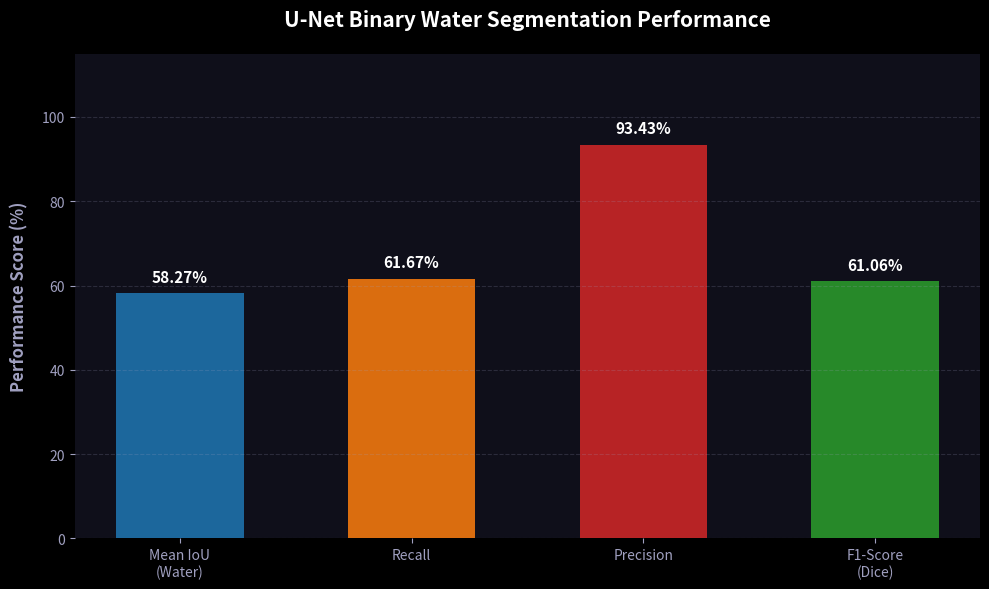

Write the Python code that produced this figure. (Note: this script raises an exception after producing the figure.)
import os
import matplotlib.pyplot as plt
import numpy as np

# 데이터 설정
metrics = ['Mean IoU\n(Water)', 'Recall', 'Precision', 'F1-Score\n(Dice)']
values = [58.27, 61.67, 93.43, 61.06]
colors = ['#1f77b4', '#ff7f0e', '#d62728', '#2ca02c'] # 파랑, 주황, 빨강, 초록 색상군

# 디자인 테마 설정 (어두운 고급형 테마)
plt.style.use('dark_background')
fig, ax = plt.subplots(figsize=(10, 6))
fig.patch.set_facecolor('#0f0f1a')
ax.set_facecolor('#0f0f1a')

# 막대 그리기
bars = ax.bar(metrics, values, color=colors, width=0.55, edgecolor='none', alpha=0.85)

# 축 및 레이블 스타일링
ax.set_ylim(0, 115)
ax.set_ylabel('Performance Score (%)', fontsize=12, fontweight='bold', color='#a0a0c0', labelpad=10)
ax.set_title('U-Net Binary Water Segmentation Performance', fontsize=15, fontweight='bold', color='white', pad=20)
ax.tick_params(colors='#a0a0c0', labelsize=10)
ax.grid(axis='y', linestyle='--', alpha=0.2, color='#a0a0c0')

# 막대 위에 값 레이블링
for bar in bars:
    height = bar.get_height()
    ax.annotate(f'{height:.2f}%',
                xy=(bar.get_x() + bar.get_width() / 2, height),
                xytext=(0, 6),  # 6 points vertical offset
                textcoords="offset points",
                ha='center', va='bottom', fontsize=11, fontweight='bold', color='white')

# 테두리 제거
for spine in ax.spines.values():
    spine.set_visible(False)

plt.tight_layout()

# 저장 경로들 설정
out_paths = [
    r"C:\Users\kimse\water_fringe_detection - 복사본\result_images\evaluation_metrics.png",
    r"C:\Users\kimse\water_fringe_detection\result_images\evaluation_metrics.png",
    r"C:\Users\kimse\.gemini\antigravity\brain\831c6100-a054-4b10-9032-e60e39028194\images\evaluation_metrics.png",
    r"C:\Users\kimse\.gemini\antigravity\brain\831c6100-a054-4b10-9032-e60e39028194\evaluation_metrics.png"
]

for p in out_paths:
    os.makedirs(os.path.dirname(p), exist_ok=True)
    plt.savefig(p, dpi=200, bbox_inches='tight', facecolor=fig.get_facecolor())
    print(f"Saved: {p}")

plt.close()
